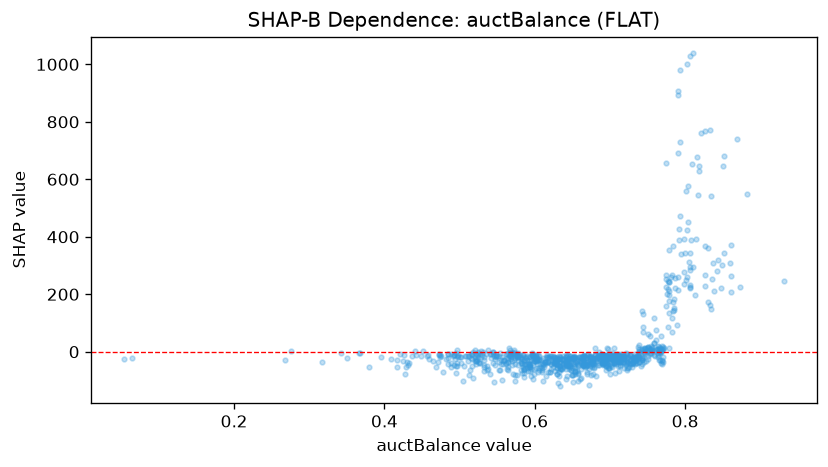

Data behind this chart, as committed beside it:
feature_value, shap_value
0.508, -13.4
0.69, -32.48
0.818, 630.4
0.664, -38.5
0.474, -11.68
0.59, -16.18
0.624, -15.6
0.5, -18.13
0.749, 12.08
0.701, -21.83
0.641, -35.74
0.723, -27.84
0.613, -35.38
0.737, -15.4
0.826, 366.9
0.656, -33.32
0.708, -11.92
0.632, -26.69
0.726, -10.6
0.747, 11.73
0.703, -26.31
0.524, -16.72
0.652, -16.95
0.772, 13.56
0.723, -9.526
0.761, 4.392
0.469, -52.74
0.511, -33.28
0.652, -42.03
0.807, 220.6
0.717, -17.16
0.873, 226.3
0.652, -13.68
0.711, -13.98
0.547, -25.5
0.7, -10.68
0.685, -47.57
0.709, -10.63
0.574, -22.5
0.805, 313
0.712, -66.83
0.779, 134.4
0.807, 232.6
0.731, -20.87
0.779, 13.18
0.604, -28.29
0.754, 10.81
0.699, -55.02
0.684, -18.42
0.682, -32.46
0.653, -16.59
0.666, -13.7
0.431, -45.43
0.736, -37.72
0.803, 261
0.717, -10.18
0.715, -13.63
0.591, -39.37
0.681, -25.82
0.549, -9.726
... 861 more rows
